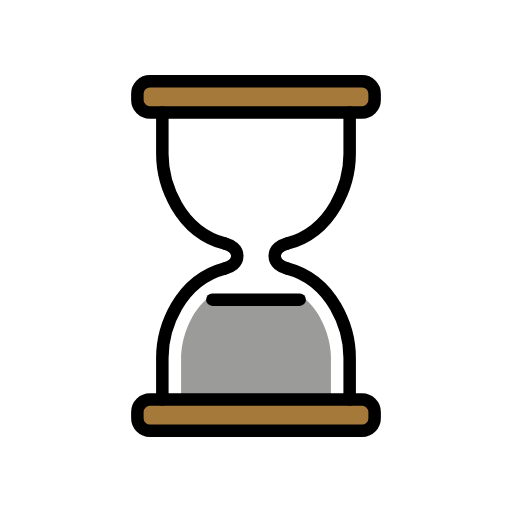
t = 0.00 s
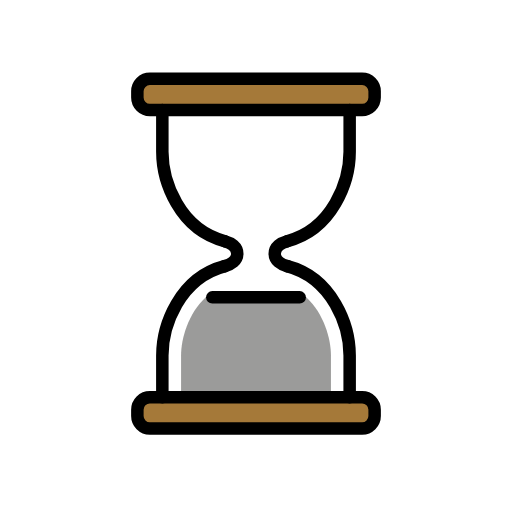
t = 0.48 s
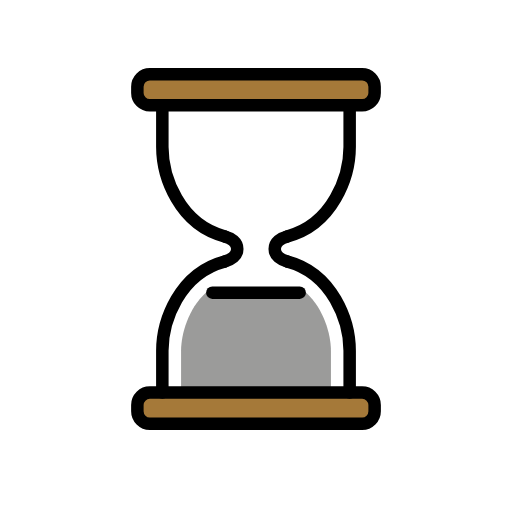
t = 1.43 s
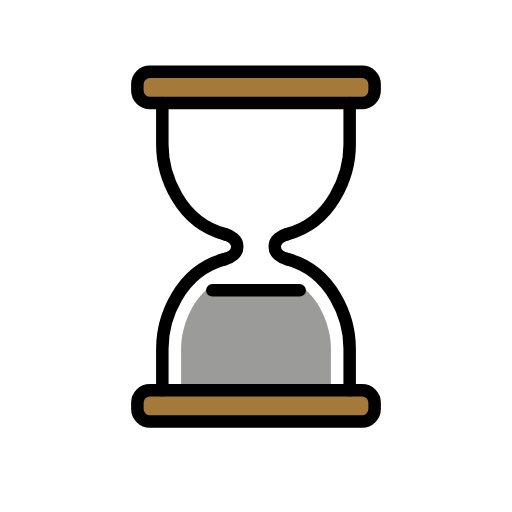
t = 1.90 s
t = 2.38 s: frame unchanged from t = 1.43 s, image omitted
t = 3.33 s: frame unchanged from t = 0.48 s, image omitted

The animated SVG that drew these frames (rendered in a browser with its animation timeline set to each time). Animation: 1 SMIL element (animateTransform=1); one cycle of 3.80 s, repeats indefinitely.

<?xml version='1.0' encoding='utf-8'?>
<svg xmlns="http://www.w3.org/2000/svg" id="emoji" viewBox="-5 -5 82 82" width="200" height="200" role="img">
  <title>OpenMoji: hourglass done</title><g><g id="color">
    <path fill="#fff" d="m35.4423,37.8357h1.0165c7.6245,0,13.8146,6.1901,13.8146,13.8146v6.4581h-28.3282v-6.7757c0-7.4492,6.0478-13.4971,13.4971-13.4971Z" />
    <path transform="translate(71.8686 47.4577) rotate(180)" fill="#fff" d="m35.2673,13.5925h1.0165c7.6245,0,13.8146,6.1901,13.8146,13.8146v6.4581h-28.3282v-6.7757c0-7.4492,6.0478-13.4971,13.4971-13.4971Z" />
    <path fill="#fff" d="m39.2568,33.55s-2.8222,2.0175-.1707,4.5474c0,0-2.0336-.5557-6.3872.0707,0,0,2.7562-2.0985-.094-4.7294l6.6519.1114Z" />
    <path fill="#9b9b9a" d="m44.0449,43h-16.0888c-2.8204,2.584-3.9561,6.665-3.9561,9.3184v6.6816h24v-6.6816c0-2.6534-1.1357-6.7344-3.9551-9.3184Z" />
    <path fill="#a57939" d="m55,11c0,1.1001-.9004,2-2,2H19c-1.0996,0-2-.8999-2-2v-1c0-1.1001.9004-2,2-2h34c1.0996,0,2,.8999,2,2v1Z" />
    <path fill="#a57939" d="m55,62c0,1.0996-.9004,2-2,2H19c-1.0996,0-2-.9004-2-2v-1c0-1.0996.9004-2,2-2h34c1.0996,0,2,.9004,2,2v1Z" />
  </g>
  <g id="line">
    <path fill="none" stroke="#000" stroke-linecap="round" stroke-linejoin="round" stroke-width="2" d="m31,34c-7.2725-1.9092-10-9.5454-10-14.3184v-6.6816" />
    <path fill="none" stroke="#000" stroke-linecap="round" stroke-linejoin="round" stroke-width="2" d="m21,59v-6.6816c0-4.7725,2.7275-12.4092,10-14.3184" />
    <path fill="none" stroke="#000" stroke-linecap="round" stroke-linejoin="round" stroke-width="2" d="m31,38c1-.2715,2-.8945,2-2,0-1.1045-1-1.7285-2-2" />
    <path fill="none" stroke="#000" stroke-linecap="round" stroke-linejoin="round" stroke-width="2" d="m41,34c7.2725-1.9092,10-9.5454,10-14.3184v-6.6816" />
    <path fill="none" stroke="#000" stroke-linecap="round" stroke-linejoin="round" stroke-width="2" d="m51,59v-6.6816c0-4.7725-2.7275-12.4092-10-14.3184" />
    <path fill="none" stroke="#000" stroke-linecap="round" stroke-linejoin="round" stroke-width="2" d="m41,38c-1-.2715-2-.8945-2-2,0-1.1045,1-1.7285,2-2" />
    <path fill="none" stroke="#000" stroke-linecap="round" stroke-linejoin="round" stroke-width="2" d="m55,11c0,1.1001-.9004,2-2,2H19c-1.0996,0-2-.8999-2-2v-1c0-1.1001.9004-2,2-2h34c1.0996,0,2,.8999,2,2v1Z" />
    <path fill="none" stroke="#000" stroke-linecap="round" stroke-linejoin="round" stroke-width="2" d="m55,62c0,1.0996-.9004,2-2,2H19c-1.0996,0-2-.9004-2-2v-1c0-1.0996.9004-2,2-2h34c1.0996,0,2,.9004,2,2v1Z" />
    <line x1="29" x2="43" y1="43" y2="43" fill="none" stroke="#000" stroke-linecap="round" stroke-linejoin="round" stroke-width="2" />
  </g>
<animateTransform attributeName="transform" type="translate" values="0 0;0 -1.5;0 0" dur="3.8s" repeatCount="indefinite" /></g></svg>
